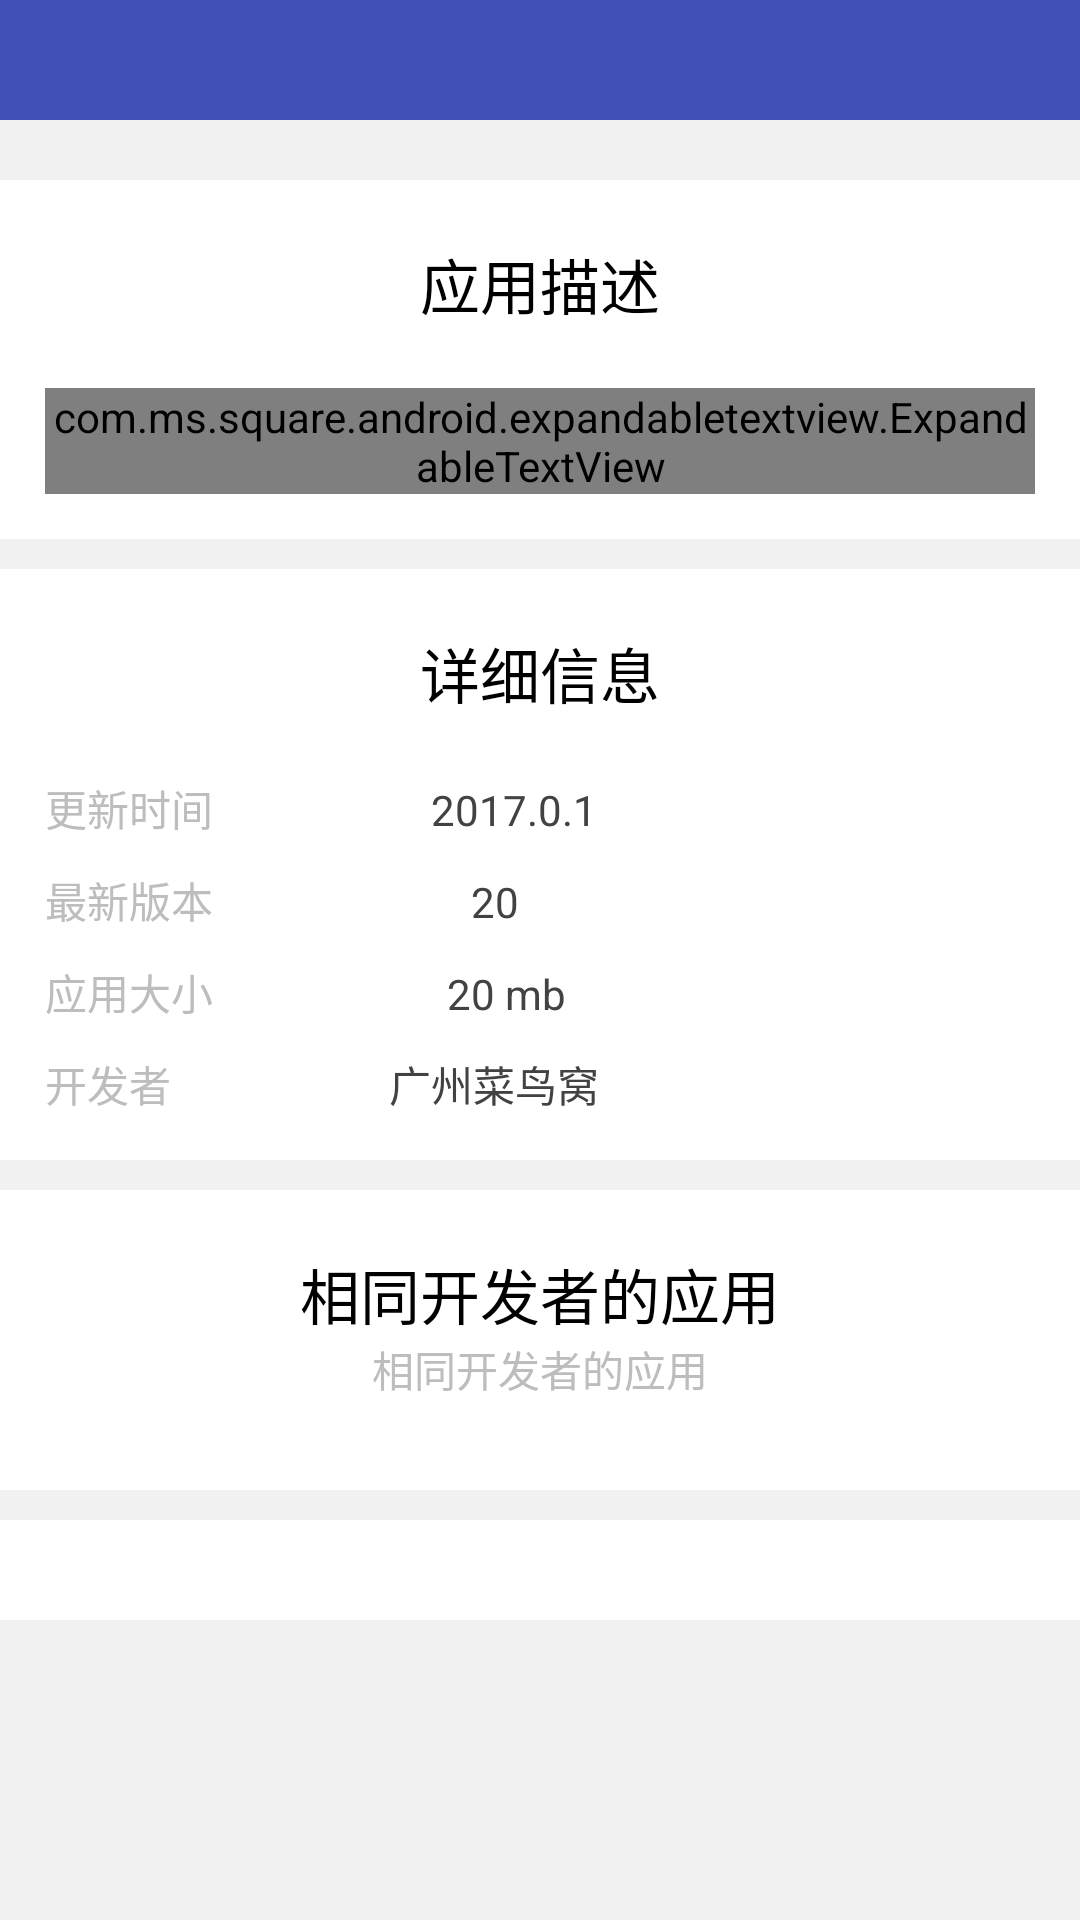

This screen was rendered from an Android layout file. Write that file and the resources it references.
<!-- AndroidManifest.xml: activity theme AppTheme.Transparent -->
<!-- res/layout/fragment_app_detail.xml -->
<?xml version="1.0" encoding="utf-8"?>
<LinearLayout xmlns:android="http://schemas.android.com/apk/res/android"
              xmlns:app="http://schemas.android.com/apk/res-auto"
              android:layout_width="match_parent"
              android:layout_height="match_parent"
              android:background="@color/background"
              android:orientation="vertical">

    <LinearLayout
        android:layout_width="match_parent"
        android:layout_height="wrap_content"
        android:background="@color/colorPrimary"
        android:gravity="center"
        android:orientation="vertical"
        android:paddingBottom="20dp"
        android:paddingTop="20dp">

    </LinearLayout>

    <HorizontalScrollView
        android:layout_width="wrap_content"
        android:layout_height="wrap_content"
        android:layout_gravity="center_vertical"
        android:background="@color/white"
        android:paddingBottom="10dp"
        android:scrollbars="none">

        <LinearLayout
            android:id="@+id/view_gallery"
            android:layout_width="wrap_content"
            android:layout_height="wrap_content"
            android:layout_gravity="center_vertical"
            android:orientation="horizontal">
        </LinearLayout>
    </HorizontalScrollView>

    <LinearLayout
        android:layout_width="match_parent"
        android:layout_height="wrap_content"
        android:layout_marginTop="10dp"
        android:background="@color/white"
        android:gravity="center_horizontal"
        android:orientation="vertical"
        android:padding="15dp">


        <TextView
            style="@style/Text_Title_Large"
            android:layout_width="wrap_content"
            android:layout_height="wrap_content"
            android:text="应用描述"
            />


        <com.ms.square.android.expandabletextview.ExpandableTextView
            android:id="@+id/view_introduction"
            android:layout_width="match_parent"
            android:layout_height="wrap_content"
            android:layout_marginTop="20dp"
            android:background="@color/white"
            app:animDuration="200"
            app:maxCollapsedLines="4">


            <TextView
                android:id="@+id/expandable_text"
                style="@style/Text_Content"
                android:layout_width="match_parent"
                android:layout_height="wrap_content"
                android:textSize="14sp"
                />


            <ImageButton
                android:id="@+id/expand_collapse"
                android:layout_width="wrap_content"
                android:layout_height="wrap_content"
                android:layout_gravity="right|bottom"
                android:background="@android:color/transparent"
                android:padding="16dp"/>


        </com.ms.square.android.expandabletextview.ExpandableTextView>


    </LinearLayout>

    <LinearLayout
        android:layout_width="match_parent"
        android:layout_height="wrap_content"
        android:layout_marginTop="10dp"
        android:background="@color/white"
        android:gravity="center_horizontal"
        android:orientation="vertical"
        android:padding="15dp">

        <TextView
            style="@style/Text_Title_Large"
            android:layout_width="wrap_content"
            android:layout_height="wrap_content"

            android:text="详细信息"
            />


        <LinearLayout
            android:layout_width="match_parent"
            android:layout_height="wrap_content"
            android:layout_marginTop="20dp"
            android:orientation="horizontal">


            <TextView

                style="@style/Text_Content"
                android:layout_width="wrap_content"
                android:layout_height="wrap_content"
                android:layout_weight="1"
                android:text="更新时间"
                />


            <TextView
                android:id="@+id/txt_update_time"
                style="@style/Text_Content_grey_800"
                android:layout_width="wrap_content"
                android:layout_height="wrap_content"
                android:layout_weight="2"
                android:text="2017.0.1"
                />


        </LinearLayout>


        <LinearLayout
            android:layout_width="match_parent"
            android:layout_height="wrap_content"
            android:layout_marginTop="10dp"
            android:orientation="horizontal">


            <TextView

                style="@style/Text_Content"
                android:layout_width="wrap_content"
                android:layout_height="wrap_content"

                android:layout_weight="1"
                android:text="最新版本"
                />


            <TextView
                android:id="@+id/txt_version"
                style="@style/Text_Content_grey_800"
                android:layout_width="wrap_content"
                android:layout_height="wrap_content"
                android:layout_weight="2"

                android:text="20"
                />


        </LinearLayout>

        <LinearLayout
            android:layout_width="match_parent"
            android:layout_height="wrap_content"
            android:layout_marginTop="10dp"
            android:orientation="horizontal">


            <TextView

                style="@style/Text_Content"
                android:layout_width="wrap_content"
                android:layout_height="wrap_content"

                android:layout_weight="1"
                android:text="应用大小"
                />


            <TextView
                android:id="@+id/txt_apk_size"
                style="@style/Text_Content_grey_800"
                android:layout_width="wrap_content"
                android:layout_height="wrap_content"
                android:layout_weight="2"

                android:text="20 mb"
                />


        </LinearLayout>

        <LinearLayout
            android:layout_width="match_parent"
            android:layout_height="wrap_content"
            android:layout_marginTop="10dp"
            android:orientation="horizontal">


            <TextView

                style="@style/Text_Content"
                android:layout_width="wrap_content"
                android:layout_height="wrap_content"

                android:layout_weight="1"
                android:text="开发者"
                />


            <TextView
                android:id="@+id/txt_publisher"
                style="@style/Text_Content_grey_800"
                android:layout_width="wrap_content"
                android:layout_height="wrap_content"
                android:layout_weight="2"

                android:text="广州菜鸟窝"
                />


        </LinearLayout>


    </LinearLayout>

    <LinearLayout
        android:layout_width="match_parent"
        android:layout_height="wrap_content"
        android:layout_marginTop="10dp"
        android:background="@color/white"
        android:gravity="center"
        android:orientation="vertical"
        android:padding="15dp">

        <TextView
            style="@style/Text_Title_Large"
            android:layout_width="wrap_content"
            android:layout_height="wrap_content"
            android:text="相同开发者的应用"
            />

        <TextView
            android:id="@+id/txt_publisher2"
            style="@style/Text_Content"
            android:layout_width="wrap_content"
            android:layout_height="wrap_content"
            android:text="相同开发者的应用"
            />


        <android.support.v7.widget.RecyclerView
            android:id="@+id/recycler_view_same_dev"
            android:layout_width="wrap_content"
            android:layout_height="wrap_content"
            android:layout_marginTop="15dp"
            android:clipToPadding="false"
            android:elevation="1dp"
            android:scrollbarStyle="outsideOverlay"
            android:scrollbars="none"/>


    </LinearLayout>

    <LinearLayout
        android:layout_width="match_parent"
        android:layout_height="wrap_content"
        android:layout_marginBottom="100dp"
        android:layout_marginTop="10dp"
        android:background="@color/white"
        android:gravity="center_horizontal"
        android:orientation="vertical"
        android:padding="15dp">

        <TextView
            style="@style/Text_Title_Large"
            android:layout_width="wrap_content"
            android:layout_height="wrap_content"
            android:text="相关的应用"
            />


        <android.support.v7.widget.RecyclerView
            android:id="@+id/recycler_view_relate"
            android:layout_width="match_parent"
            android:layout_height="wrap_content"
            android:layout_marginTop="15dp"
            android:clipToPadding="false"
            android:elevation="1dp"
            android:scrollbarStyle="outsideOverlay"
            android:scrollbars="none"/>


    </LinearLayout>


</LinearLayout>
<!-- resources referenced by this layout -->
<resources>
  <color name="background">#F1F1F1</color>
  <color name="colorPrimary">#3F51B5</color>
  <color name="white">#FFFFFF</color>
  <style name="Text_Content">
          <item name="android:textSize">14dp</item>
          <item name="android:textColor">@color/md_grey_400</item>
      </style>
  <style name="Text_Content_grey_800">
          <item name="android:textSize">14dp</item>
          <item name="android:textColor">@color/md_grey_800</item>
      </style>
  <style name="Text_Title_Large" parent="Text_Title">
          <item name="android:textSize">20dp</item>
      </style>
  <style name="AppTheme.Transparent" parent="AppTheme">
          　　<item name="android:windowBackground">@android:color/transparent</item>
          　　<item name="android:windowIsTranslucent">true</item>
      </style>
  <color name="md_grey_400">#BDBDBD</color>
  <color name="md_grey_800">#424242</color>
  <style name="Text_Title">
          <item name="android:layout_marginTop">5dp</item>
          <item name="android:textSize">16dp</item>
          <item name="android:textColor">@color/md_black_1000</item>
      </style>
  <style name="AppTheme" parent="Theme.AppCompat.Light.NoActionBar">
          
          <item name="colorPrimary">@color/colorPrimary</item>
          <item name="colorPrimaryDark">@color/colorPrimaryDark</item>
          <item name="colorAccent">@color/colorAccent</item>
      </style>
  <color name="md_black_1000">#000000</color>
  <color name="colorPrimaryDark">#303F9F</color>
  <color name="colorAccent">#FF4081</color>
</resources>
